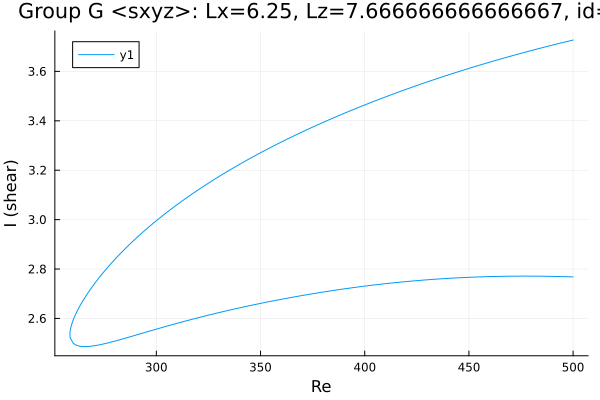

Source data for this figure (header and first rows):
Re, shear
500.0, 3.727
499.5, 3.726
498.1, 3.723
496.7, 3.72
495.3, 3.717
493.9, 3.714
492.5, 3.711
491.1, 3.708
489.6, 3.705
488.2, 3.702
486.8, 3.699
485.4, 3.696
484, 3.693
483.4, 3.692
481.9, 3.689
480.5, 3.686
479.1, 3.682
477.7, 3.679
476.3, 3.676
474.9, 3.673
473.5, 3.67
472, 3.666
470.6, 3.663
469.2, 3.66
467.8, 3.656
466.4, 3.653
465, 3.65
463.6, 3.646
462.1, 3.643
460.7, 3.639
459.3, 3.636
457.9, 3.632
456.5, 3.629
455.1, 3.625
453.7, 3.622
452.2, 3.618
450.8, 3.614
449.4, 3.611
448, 3.607
446.6, 3.603
445.2, 3.599
443.8, 3.596
442.3, 3.592
440.9, 3.588
439.5, 3.584
438.1, 3.58
436.7, 3.576
435.3, 3.572
433.9, 3.568
432.4, 3.564
431, 3.56
429.6, 3.556
428.2, 3.552
426.8, 3.548
425.4, 3.544
424.2, 3.54
422.8, 3.536
421.4, 3.532
420, 3.528
418.5, 3.523
... 358 more rows
